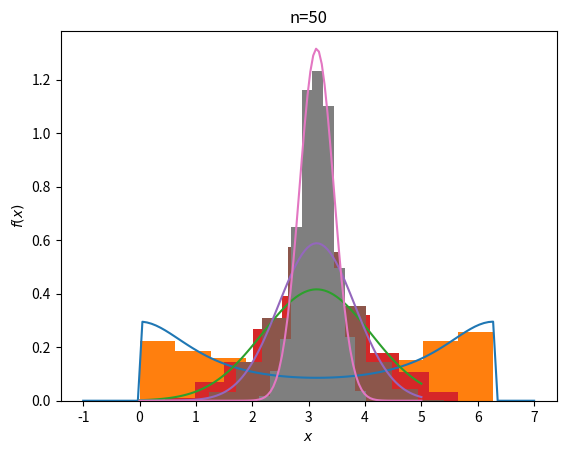

This chart was generated by the following Python code:
#!/usr/bin/env python
# coding: utf-8

# In[1]:


import numpy as np
import matplotlib.pyplot as plt
import scipy.stats as sts
#get_ipython().magic('matplotlib inline')


# # Обернутая непрерывная случайная величина Коши

# In[2]:


cauchy = sts.wrapcauchy(0.3)
#генерируем выборку объемом 1000
sample = cauchy.rvs(size=1000)


# Строим график плотности распределения и гистограмму выборки объемом 1000

# In[3]:


x = np.linspace(-1,7,100)
pdf = cauchy.pdf(x)
plt.plot(x, pdf)
plt.hist(sample,density=True)
plt.ylabel('$f(x)$')
plt.xlabel('$x$')
plt.title("histogram and theoretical distribution density")
plt.show()


# In[4]:


#считаем значения параметров нормального распределения используя ЦПТ
EX = cauchy.mean() #мат. ожидание
sigma5 = cauchy.std()/5**0.5 #стандартное отклонение выборки объемом 5
sigma10 = cauchy.std()/10**0.5 #стандартное отклонение выборки объемом 10 
sigma50 = cauchy.std()/50**0.5 #стандартное отклонение выборки объемом 50
#находим выборочные средние выборок объемов 5, 10 и 50
average5 = []
average10 = []
average50 = []
i = 0
while i<1000:
    g5 = cauchy.rvs(size=5)
    g10 = cauchy.rvs(size=10)
    g50 = cauchy.rvs(size=50)
    average5.append(sum(g5)/len(g5))
    average10.append(sum(g10)/len(g10))
    average50.append(sum(g50)/len(g50))
    i+=1
    


# Строим графики нормальных распределений и гистограммы выборочных средних (5,10 и 50)

# In[5]:


x = np.linspace(0,5,100)
norm_5 = sts.norm(EX, sigma5)
pdf = norm_5.pdf(x)
plt.plot(x, pdf)
plt.hist(average5,density=True)
plt.ylabel('$f(x)$')
plt.xlabel('$x$')
plt.title("n=5")
plt.show()

# In[6]:


x = np.linspace(0,5,100)
norm_10 = sts.norm(EX, sigma10)
pdf = norm_10.pdf(x)
plt.plot(x, pdf)
plt.hist(average10,density=True)
plt.ylabel('$f(x)$')
plt.xlabel('$x$')
plt.title("n=10")
plt.show()

# In[7]:


x = np.linspace(0,5,100)
norm_50 = sts.norm(EX, sigma50)
pdf = norm_50.pdf(x)
plt.plot(x, pdf)
plt.hist(average50,density=True)
plt.ylabel('$f(x)$')
plt.xlabel('$x$')
plt.title("n=50")
plt.show()
